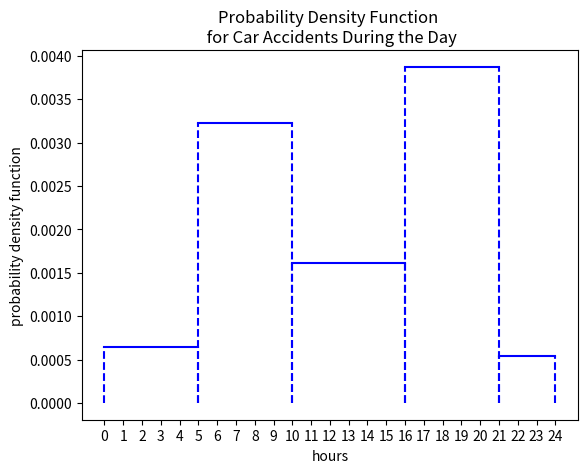

Recreate this plot in Python.
#!/usr/bin/python3.5
import matplotlib.pyplot as plt

def bar_heights(intervals, relative_probabilities, total_probability):
    heights = []
    #TODO: sum the relative probabilities
    total_relative_prob = sum(relative_probabilities)
    heights = [(total_probability/total_relative_prob)*relative_probabilities[i-1]/(intervals[i]-intervals[i-1]) for i in range(1,len(intervals))]
    return heights

hour_intervals = [0, 5, 10, 16, 21, 24]
probability_intervals = [1, 5, 3, 6, 1/2]
accident_probability = 0.05

heights = bar_heights(hour_intervals, probability_intervals, accident_probability)

for i in range(len(probability_intervals)):
    plt.plot([hour_intervals[i], hour_intervals[i+1]], [heights[i], heights[i]], color='blue') 
    plt.plot([hour_intervals[i], hour_intervals[i]], [0, heights[i]], '--', color='blue')
    plt.plot([hour_intervals[i+1], hour_intervals[i+1]], [0, heights[i]], '--', color='blue')

plt.xticks(range(0,25,1))
plt.xlabel('hours')
plt.ylabel('probability density function')
plt.title('Probability Density Function \n for Car Accidents During the Day')
plt.show()
